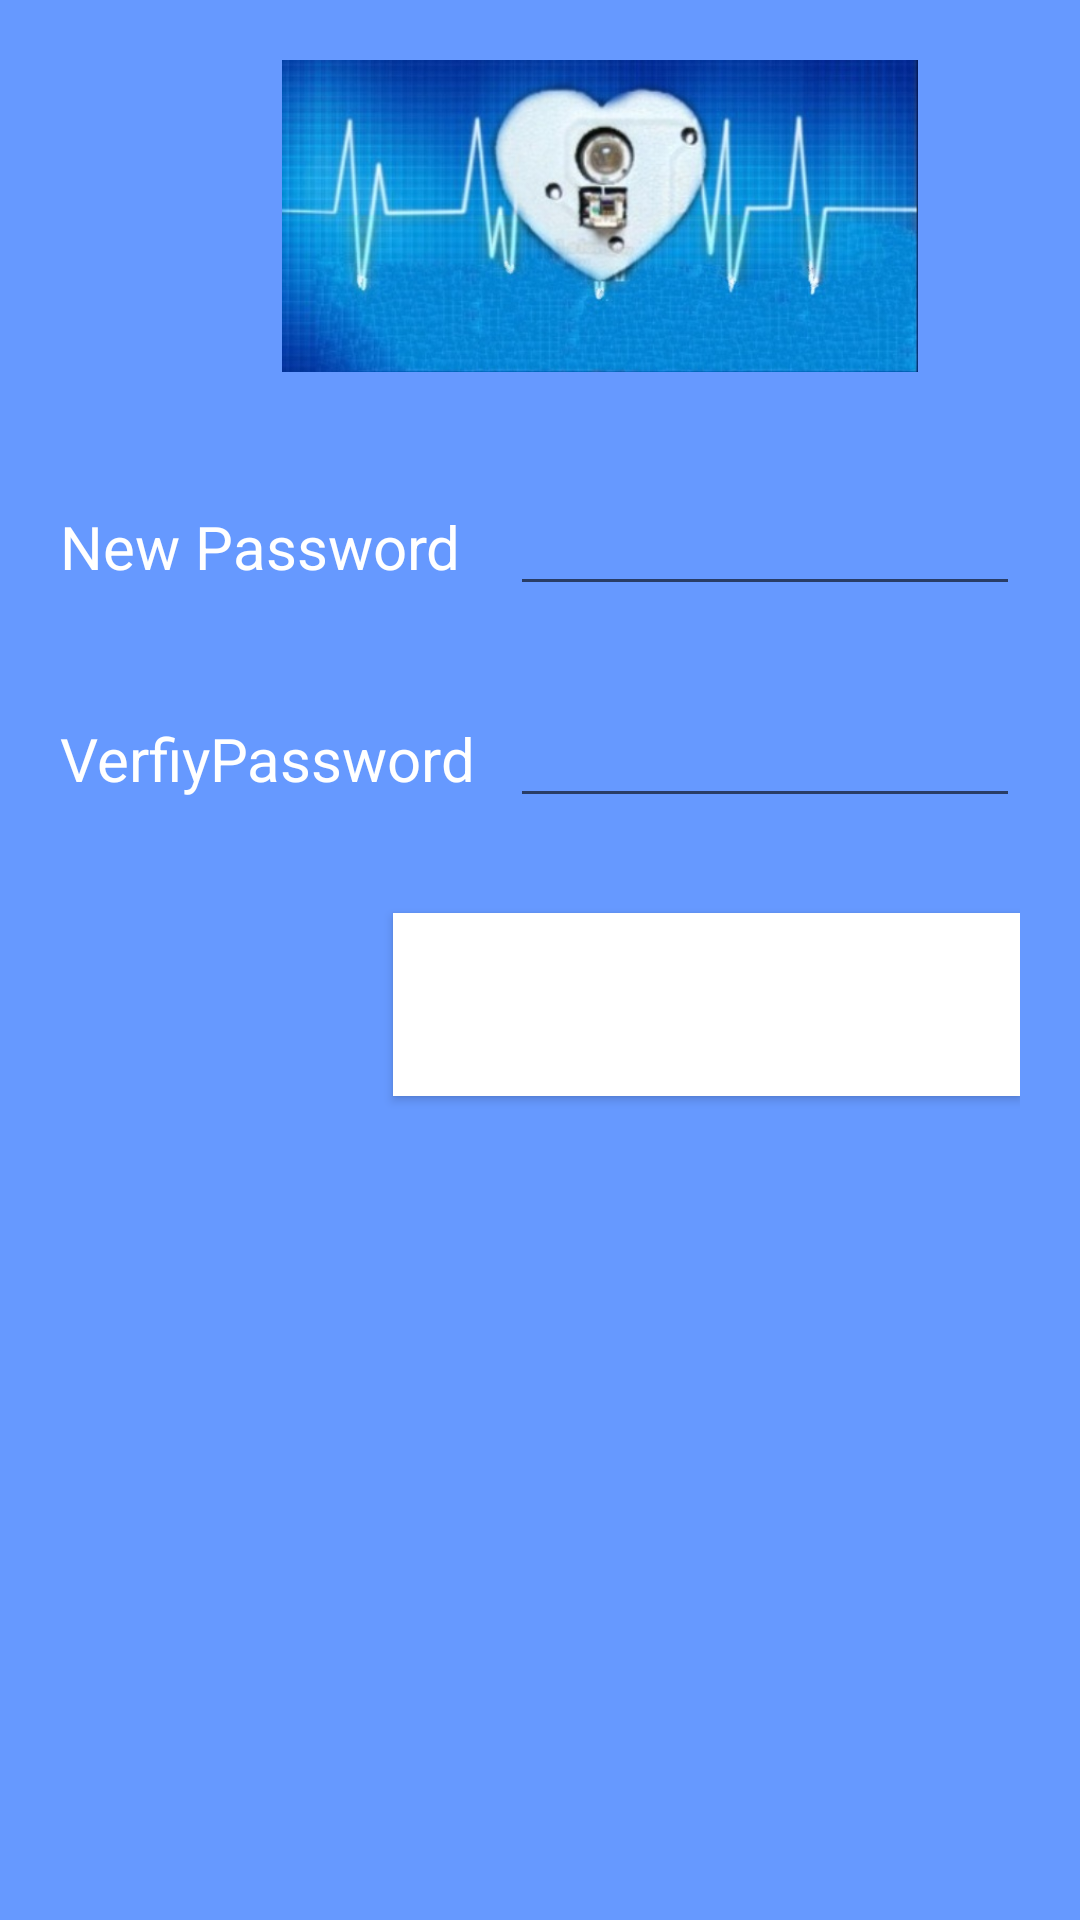

Write the Android layout XML for this screen, with the resource values it uses.
<!-- AndroidManifest.xml: application theme Theme.DrHeartbeatMonitor -->
<!-- res/layout/activity_change_password2.xml -->
<?xml version="1.0" encoding="utf-8"?>

<androidx.constraintlayout.widget.ConstraintLayout xmlns:android="http://schemas.android.com/apk/res/android"
    xmlns:app="http://schemas.android.com/apk/res-auto"
    xmlns:tools="http://schemas.android.com/tools"
    android:layout_width="match_parent"
    android:layout_height="match_parent"
    android:orientation="vertical"
    android:layout_gravity="center"
    android:padding="20dp"
    android:background="#6699ff"
    tools:context=".ChangePassword2">

    <ImageView
        android:id="@+id/logo"
        android:layout_width="360dp"
        android:layout_height="104dp"
        app:layout_constraintBottom_toBottomOf="parent"
        app:layout_constraintEnd_toEndOf="parent"
        app:layout_constraintHorizontal_bias="0.0"
        app:layout_constraintStart_toStartOf="parent"
        app:layout_constraintTop_toTopOf="parent"
        app:layout_constraintVertical_bias="0.0"
        app:srcCompat="@drawable/logo3"
        tools:ignore="ContentDescription,MissingConstraints" />

    <LinearLayout
        android:id="@+id/linearLayout2"
        android:layout_width="match_parent"
        android:layout_height="wrap_content"
        app:layout_constraintBottom_toBottomOf="parent"
        app:layout_constraintEnd_toEndOf="parent"
        app:layout_constraintHorizontal_bias="0.4"
        app:layout_constraintStart_toStartOf="parent"
        app:layout_constraintTop_toBottomOf="@+id/logo"
        app:layout_constraintVertical_bias="0.081"
        tools:ignore="MissingConstraints">

        <TextView
            android:layout_width="150dp"
            android:layout_height="wrap_content"
            android:text="@string/new_password"
            android:textColor="@color/white"
            android:textSize="20sp"
            tools:ignore="MissingConstraints"
            tools:layout_editor_absoluteX="0dp"
            tools:layout_editor_absoluteY="129dp" />

        <EditText
            android:id="@+id/new_password"
            android:layout_width="match_parent"
            android:layout_height="wrap_content"
            android:hint=""
            android:importantForAutofill="no"
            android:inputType="textPassword"
            android:textColor="#fff"
            android:textColorHint="#fff"
            tools:ignore="LabelFor,MissingConstraints"
            tools:layout_editor_absoluteX="20dp"
            tools:layout_editor_absoluteY="194dp" />
    </LinearLayout>

    <LinearLayout
        android:id="@+id/linearLayout"
        android:layout_width="match_parent"
        android:layout_height="wrap_content"
        app:layout_constraintBottom_toBottomOf="parent"
        app:layout_constraintEnd_toEndOf="parent"
        app:layout_constraintHorizontal_bias="0.0"
        app:layout_constraintStart_toStartOf="parent"
        app:layout_constraintTop_toBottomOf="@+id/linearLayout2"
        app:layout_constraintVertical_bias="0.078"
        tools:ignore="MissingConstraints">

        <TextView

            android:layout_width="150dp"
            android:layout_height="wrap_content"
            android:text="@string/verfiy_password"
            android:textColor="@color/white"
            android:textSize="20sp"
            tools:ignore="MissingConstraints"
            tools:layout_editor_absoluteX="0dp"
            tools:layout_editor_absoluteY="129dp" />

        <EditText
            android:id="@+id/verfiy_password"
            android:layout_width="match_parent"
            android:layout_height="wrap_content"
            android:hint=""
            android:importantForAutofill="no"
            android:inputType="textPassword"
            android:textColor="#fff"
            android:textColorHint="#fff"
            tools:ignore="LabelFor,MissingConstraints"
            tools:layout_editor_absoluteX="20dp"
            tools:layout_editor_absoluteY="194dp" />
    </LinearLayout>

    <Button
        android:id="@+id/verify"
        android:layout_width="209dp"
        android:layout_height="61dp"
        android:background="#fff"
        android:text="@string/verify_password"
        android:textColor="@color/white"
        app:layout_constraintBottom_toBottomOf="parent"
        app:layout_constraintEnd_toEndOf="parent"
        app:layout_constraintHorizontal_bias="1.0"
        app:layout_constraintStart_toStartOf="parent"
        app:layout_constraintTop_toBottomOf="@+id/linearLayout"
        app:layout_constraintVertical_bias="0.111"
        tools:ignore="MissingConstraints" />


</androidx.constraintlayout.widget.ConstraintLayout>
<!-- resources referenced by this layout -->
<resources>
  <!-- drawable logo3: jpg bitmap (drawable-v24, 903254 bytes) -->
  <string name="new_password">New Password</string>
  <string name="verfiy_password">VerfiyPassword</string>
  <string name="verify_password">Verify password</string>
  <style name="Theme.DrHeartbeatMonitor" parent="Theme.MaterialComponents.DayNight.DarkActionBar">
          
          <item name="colorPrimary">#D81177EF</item>
          <item name="colorPrimaryVariant">#D81177EF</item>
          <item name="colorOnPrimary">@color/white</item>
          
          <item name="colorSecondary">@color/teal_200</item>
          <item name="colorSecondaryVariant">@color/teal_700</item>
          <item name="colorOnSecondary">#fff</item>
          
          <item name="android:statusBarColor" tools:targetApi="l">?attr/colorPrimaryVariant</item>
          
      </style>
  <!-- not gathered from this repository: default colours our renderer supplied (Android Studio template values) -->
  <color name="teal_200">#FF03DAC5</color>
  <color name="teal_700">#FF018786</color>
  <color name="white">#FFFFFFFF</color>
</resources>
